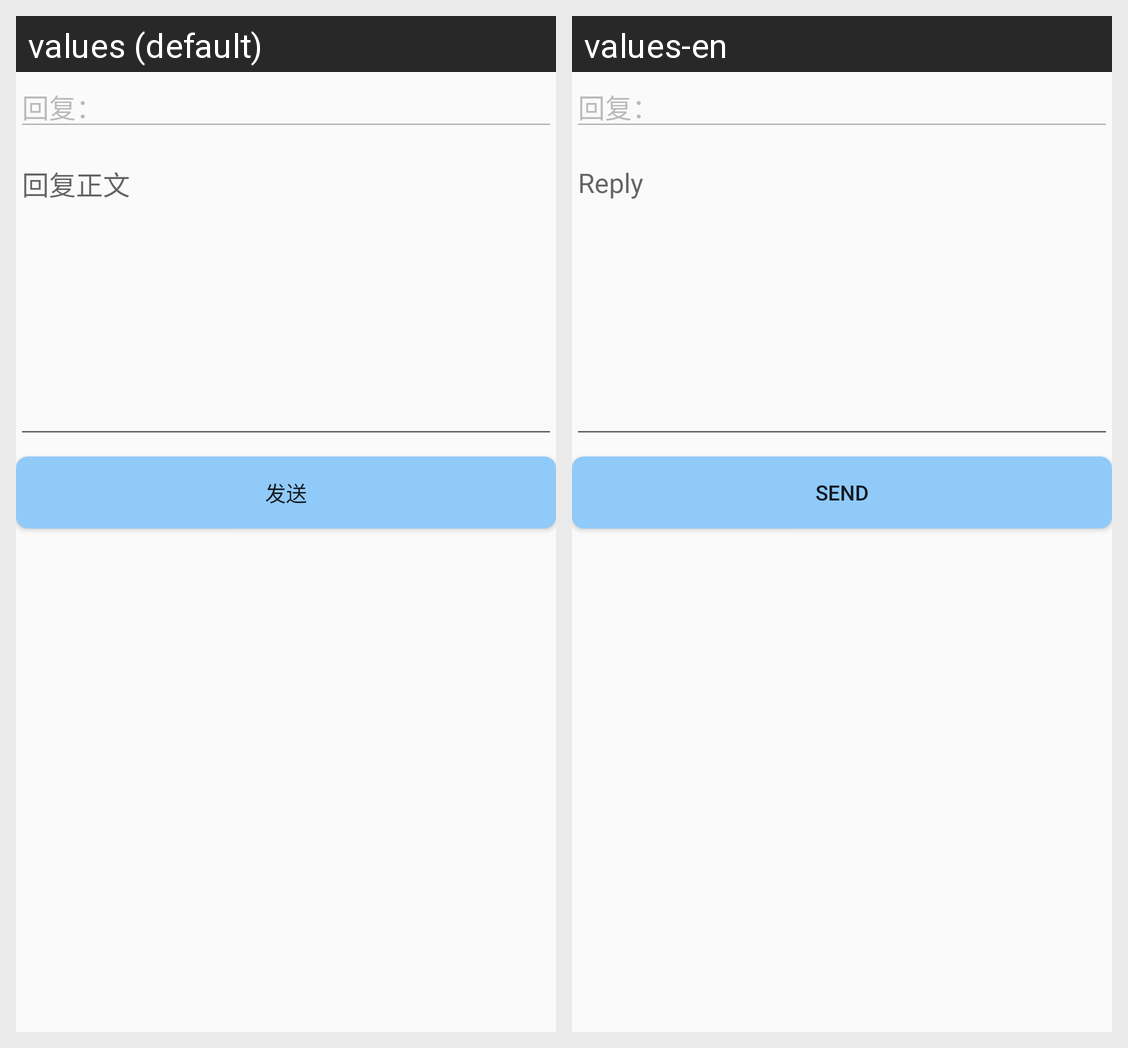

Locale-by-locale string values for the Android screen shown in this grid:
Android screen res/layout/window_reply.xml rendered under 2 locales, left to right: values (default), values-en. Device: Nexus 5 (rendered at 1080×1920; each locale shown at half size, 540×960, under a caption strip naming it); theme AppTheme.
Strings drawn on this screen, with the default value and each locale's value (text and hints the layout hard-codes, and strings that could not be matched under every locale, appear in the picture but are not listed):

hint_title
  values: 标题
  values-en: Topic

send
  values: 发送
  values-en: Send

hint_reply
  values: 回复正文
  values-en: Reply
